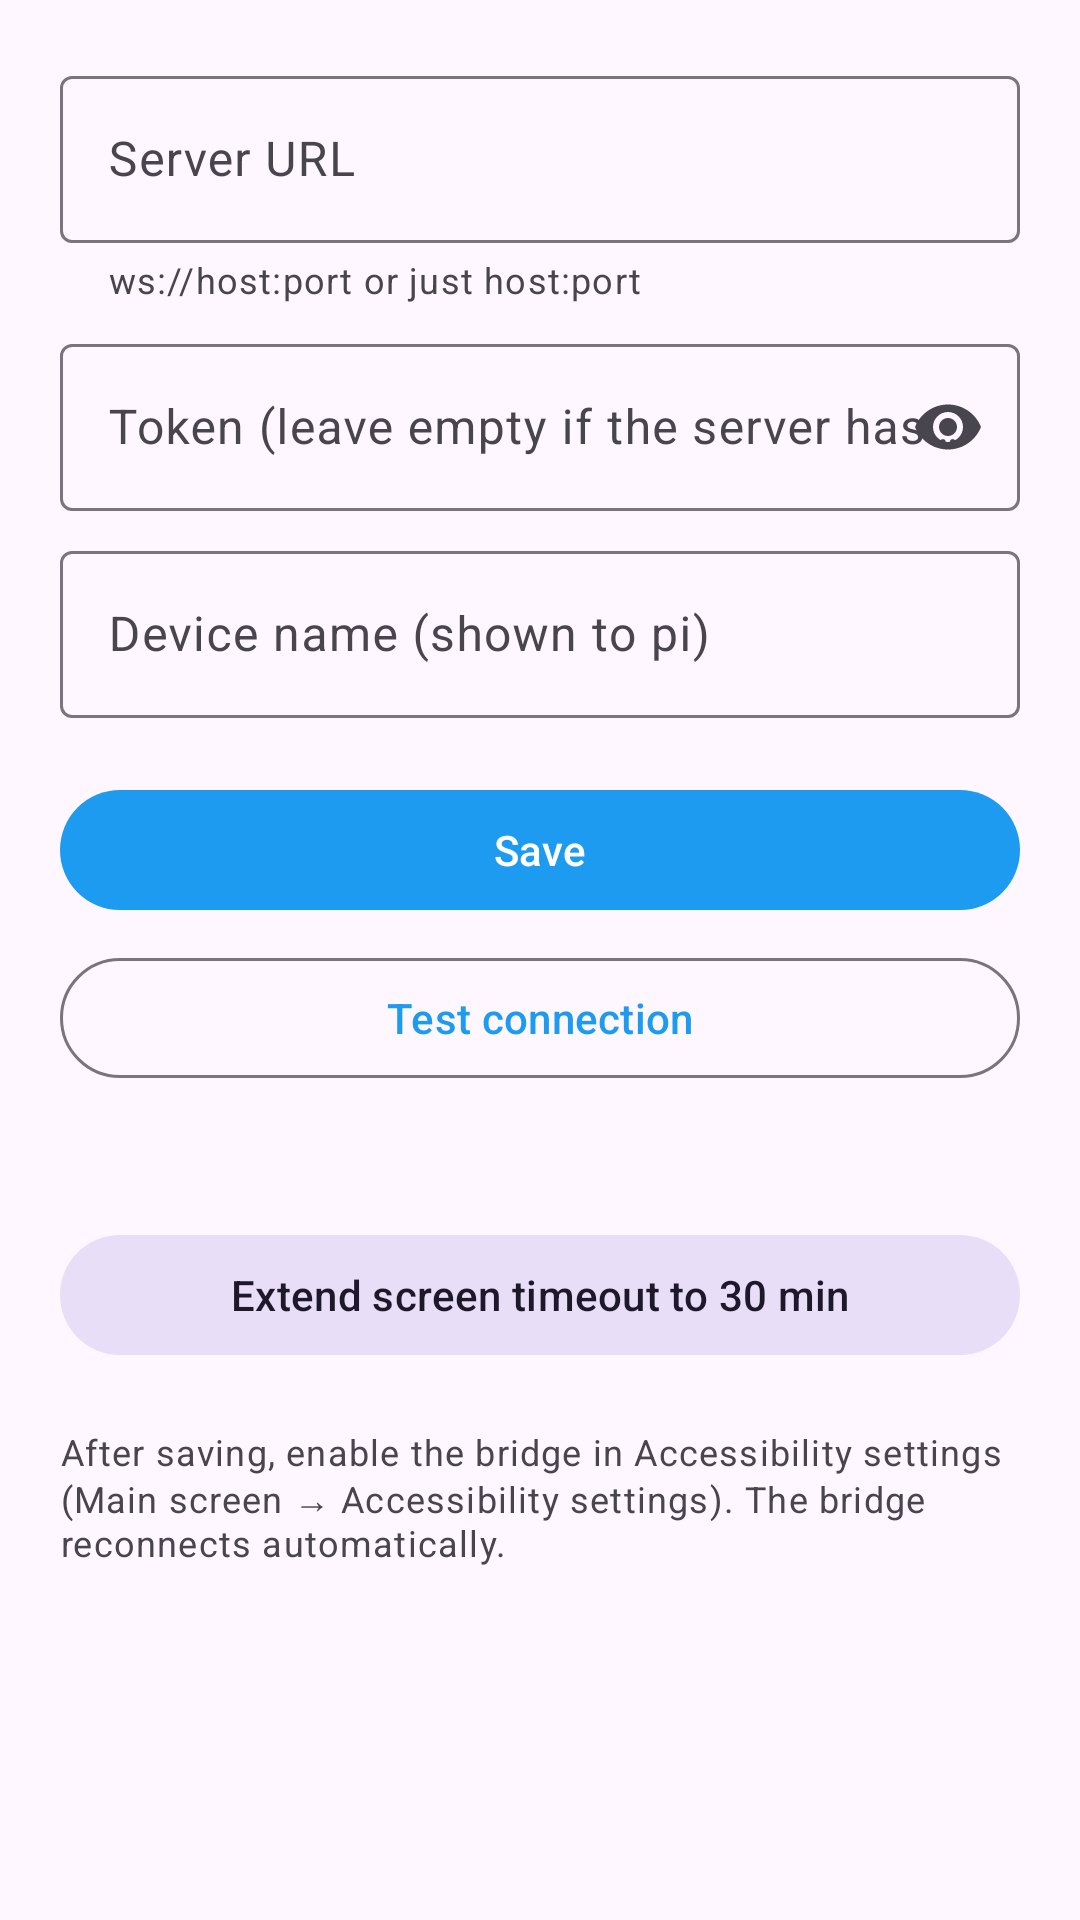

Layout XML and referenced resources for this Android screen:
<!-- AndroidManifest.xml: application theme Theme.SocialPuppet -->
<!-- res/layout/activity_setup.xml -->
<?xml version="1.0" encoding="utf-8"?>
<ScrollView xmlns:android="http://schemas.android.com/apk/res/android"
    xmlns:app="http://schemas.android.com/apk/res-auto"
    android:layout_width="match_parent"
    android:layout_height="match_parent"
    android:fillViewport="true"
    android:fitsSystemWindows="true">

    <LinearLayout
        android:layout_width="match_parent"
        android:layout_height="wrap_content"
        android:orientation="vertical"
        android:padding="20dp">

        <com.google.android.material.textfield.TextInputLayout
            android:layout_width="match_parent"
            android:layout_height="wrap_content"
            android:hint="Server URL"
            app:helperText="ws://host:port or just host:port"
            style="@style/Widget.Material3.TextInputLayout.OutlinedBox">

            <com.google.android.material.textfield.TextInputEditText
                android:id="@+id/serverInput"
                android:layout_width="match_parent"
                android:layout_height="wrap_content"
                android:inputType="textUri" />
        </com.google.android.material.textfield.TextInputLayout>

        <com.google.android.material.textfield.TextInputLayout
            android:layout_width="match_parent"
            android:layout_height="wrap_content"
            android:layout_marginTop="8dp"
            android:hint="Token (leave empty if the server has none)"
            style="@style/Widget.Material3.TextInputLayout.OutlinedBox"
            app:endIconMode="password_toggle">

            <com.google.android.material.textfield.TextInputEditText
                android:id="@+id/tokenInput"
                android:layout_width="match_parent"
                android:layout_height="wrap_content"
                android:inputType="textPassword" />
        </com.google.android.material.textfield.TextInputLayout>

        <com.google.android.material.textfield.TextInputLayout
            android:layout_width="match_parent"
            android:layout_height="wrap_content"
            android:layout_marginTop="8dp"
            android:hint="Device name (shown to pi)"
            style="@style/Widget.Material3.TextInputLayout.OutlinedBox">

            <com.google.android.material.textfield.TextInputEditText
                android:id="@+id/nameInput"
                android:layout_width="match_parent"
                android:layout_height="wrap_content" />
        </com.google.android.material.textfield.TextInputLayout>

        <com.google.android.material.button.MaterialButton
            android:id="@+id/saveBtn"
            android:layout_width="match_parent"
            android:layout_height="wrap_content"
            android:layout_marginTop="20dp"
            android:text="Save" />

        <com.google.android.material.button.MaterialButton
            android:id="@+id/testBtn"
            style="@style/Widget.Material3.Button.OutlinedButton"
            android:layout_width="match_parent"
            android:layout_height="wrap_content"
            android:layout_marginTop="8dp"
            android:text="Test connection" />

        <TextView
            android:id="@+id/testResult"
            android:layout_width="match_parent"
            android:layout_height="wrap_content"
            android:layout_marginTop="8dp"
            android:fontFamily="monospace"
            android:textAppearance="?attr/textAppearanceBodySmall" />

        <com.google.android.material.button.MaterialButton
            android:id="@+id/timeoutBtn"
            style="@style/Widget.Material3.Button.TonalButton"
            android:layout_width="match_parent"
            android:layout_height="wrap_content"
            android:layout_marginTop="20dp"
            android:text="Extend screen timeout to 30 min" />

        <TextView
            android:layout_width="match_parent"
            android:layout_height="wrap_content"
            android:layout_marginTop="20dp"
            android:text="After saving, enable the bridge in Accessibility settings (Main screen → Accessibility settings). The bridge reconnects automatically."
            android:textAppearance="?attr/textAppearanceBodySmall" />
    </LinearLayout>
</ScrollView>
<!-- resources referenced by this layout -->
<resources>
  <style name="Theme.SocialPuppet" parent="Theme.Material3.DayNight.NoActionBar">
          <item name="colorPrimary">@color/brand_blue</item>
          <item name="colorSecondary">@color/brand_blue_dark</item>
          <item name="android:statusBarColor">?attr/colorSurface</item>
          <item name="android:windowLightStatusBar">true</item>
      </style>
  <color name="brand_blue">#1D9BF0</color>
  <color name="brand_blue_dark">#0F6FBF</color>
</resources>
